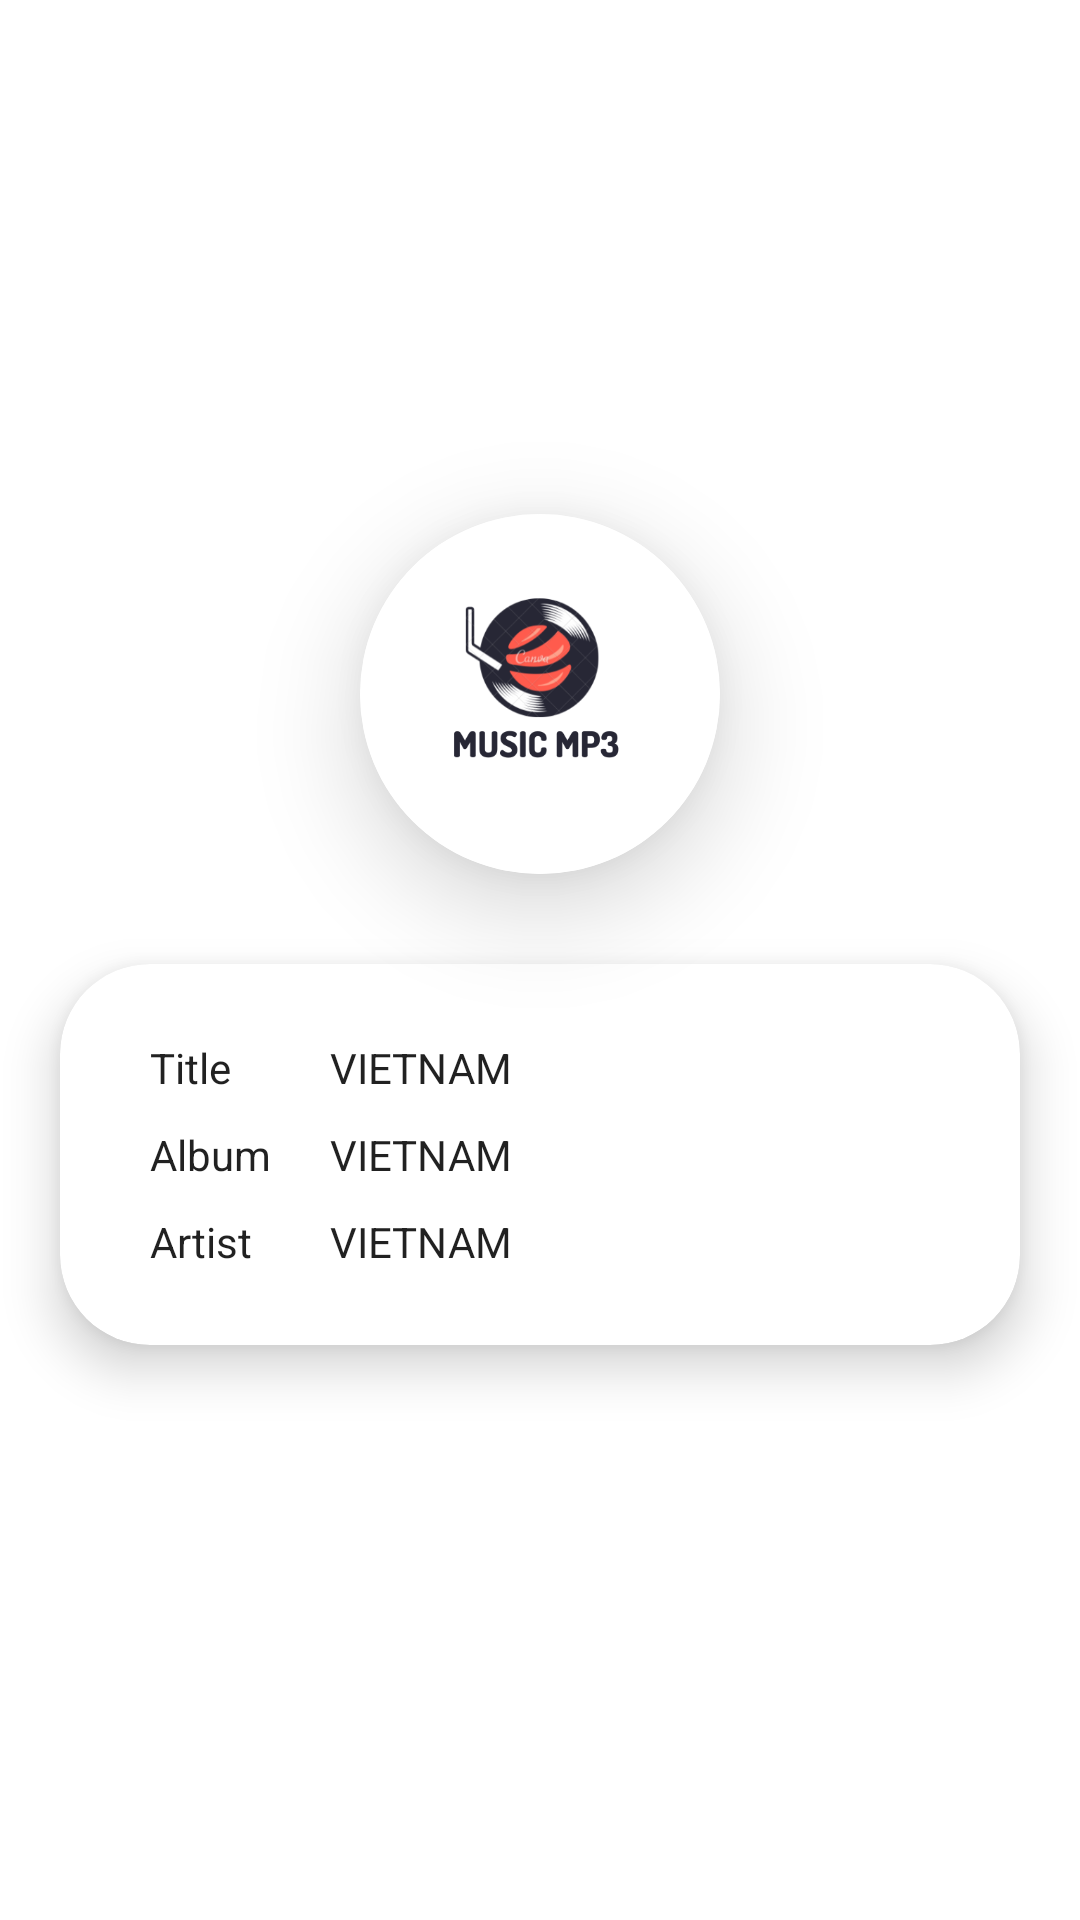

Reconstruct the res/layout file that produces this screen, plus the resources it refers to.
<!-- AndroidManifest.xml: application theme Theme.MusicMp3 -->
<!-- res/layout/fragment_infor_song.xml -->
<?xml version="1.0" encoding="utf-8"?>
<LinearLayout xmlns:android="http://schemas.android.com/apk/res/android"
    xmlns:tools="http://schemas.android.com/tools"
    android:layout_width="match_parent"
    android:layout_height="match_parent"
    xmlns:app="http://schemas.android.com/apk/res-auto"
    android:orientation="vertical"
    android:gravity="center"
    tools:context=".ui.detail.inforsong.InforSongFragment">

    <com.google.android.material.card.MaterialCardView
        android:layout_width="@dimen/wh_120"
        app:cardElevation="@dimen/m_20"
        app:cardCornerRadius="@dimen/r_60"
        android:layout_marginBottom="@dimen/p_10"
        android:layout_height="@dimen/wh_120">

        <ImageView
            android:id="@+id/imgSong"
            android:layout_width="match_parent"
            android:layout_height="match_parent"
            android:contentDescription="@string/todo"
            android:src="@drawable/icon" />

    </com.google.android.material.card.MaterialCardView>

    <com.google.android.material.card.MaterialCardView
        android:layout_width="match_parent"
        app:cardElevation="@dimen/p_10"
        android:layout_margin="@dimen/m_20"
        app:cardCornerRadius="@dimen/m_30"
        android:layout_height="wrap_content">

        <LinearLayout
            android:layout_width="match_parent"
            android:layout_height="match_parent"
            android:paddingHorizontal="@dimen/m_30"
            android:paddingVertical="@dimen/m_20"
            android:orientation="vertical">

            <LinearLayout
                android:layout_width="match_parent"
                android:layout_height="wrap_content"
                android:layout_marginVertical="@dimen/p_5"
                android:orientation="horizontal">

                <TextView
                    style="@style/TextAppearance.AppCompat.Body1"
                    android:layout_width="@dimen/wh_60"
                    android:text="@string/title"
                    android:layout_height="wrap_content"/>

                <TextView
                    android:id="@+id/tvTitle"
                    android:layout_weight="1"
                    style="@style/TextAppearance.AppCompat.Body1"
                    android:layout_width="0dp"
                    android:maxLines="1"
                    android:ellipsize="end"
                    android:text="@string/vietnam"
                    android:layout_height="wrap_content"/>

            </LinearLayout>

            <LinearLayout
                android:layout_width="match_parent"
                android:layout_height="wrap_content"
                android:layout_marginVertical="@dimen/p_5"
                android:orientation="horizontal">

                <TextView
                    style="@style/TextAppearance.AppCompat.Body1"
                    android:layout_width="@dimen/wh_60"
                    android:text="@string/album"
                    android:layout_height="wrap_content"/>

                <TextView
                    android:id="@+id/tvAlbum"
                    android:layout_weight="1"
                    android:maxLines="1"
                    android:ellipsize="end"
                    style="@style/TextAppearance.AppCompat.Body1"
                    android:layout_width="0dp"
                    android:text="@string/vietnam"
                    android:layout_height="wrap_content"/>

            </LinearLayout>

            <LinearLayout
                android:layout_width="match_parent"
                android:layout_height="wrap_content"
                android:layout_marginVertical="@dimen/p_5"
                android:orientation="horizontal">

                <TextView
                    style="@style/TextAppearance.AppCompat.Body1"
                    android:layout_width="@dimen/wh_60"
                    android:text="@string/artist"
                    android:layout_height="wrap_content"/>

                <TextView
                    android:id="@+id/tvArtist"
                    android:layout_weight="1"
                    style="@style/TextAppearance.AppCompat.Body1"
                    android:layout_width="0dp"
                    android:text="@string/vietnam"
                    android:maxLines="1"
                    android:ellipsize="end"
                    android:layout_height="wrap_content"/>

            </LinearLayout>


        </LinearLayout>

    </com.google.android.material.card.MaterialCardView>

</LinearLayout>
<!-- resources referenced by this layout -->
<resources>
  <dimen name="m_20">20dp</dimen>
  <dimen name="m_30">30dp</dimen>
  <dimen name="p_10">10dp</dimen>
  <dimen name="p_5">5dp</dimen>
  <dimen name="r_60">60dp</dimen>
  <dimen name="wh_120">120dp</dimen>
  <dimen name="wh_60">60dp</dimen>
  <!-- drawable icon: png bitmap (drawable, 45619 bytes) -->
  <string name="album">Album</string>
  <string name="artist">Artist</string>
  <string name="title">Title</string>
  <string name="todo">TODO</string>
  <string name="vietnam">VIETNAM</string>
  <style name="Theme.MusicMp3" parent="Theme.MaterialComponents.DayNight.NoActionBar">
          
          <item name="colorPrimary">@color/purple_500</item>
          <item name="colorPrimaryVariant">@color/purple_700</item>
          <item name="colorOnPrimary">@color/white</item>
          
          <item name="colorSecondary">@color/teal_200</item>
          <item name="colorSecondaryVariant">@color/teal_700</item>
          <item name="colorOnSecondary">@color/black</item>
  
          
          <item name="android:statusBarColor">?attr/colorPrimaryVariant</item>
          
      </style>
  <color name="purple_500">#FF6200EE</color>
  <color name="purple_700">#FF3700B3</color>
  <color name="white">#FFFFFFFF</color>
  <color name="teal_200">#FF03DAC5</color>
  <color name="teal_700">#FF018786</color>
  <color name="black">#FF000000</color>
</resources>
